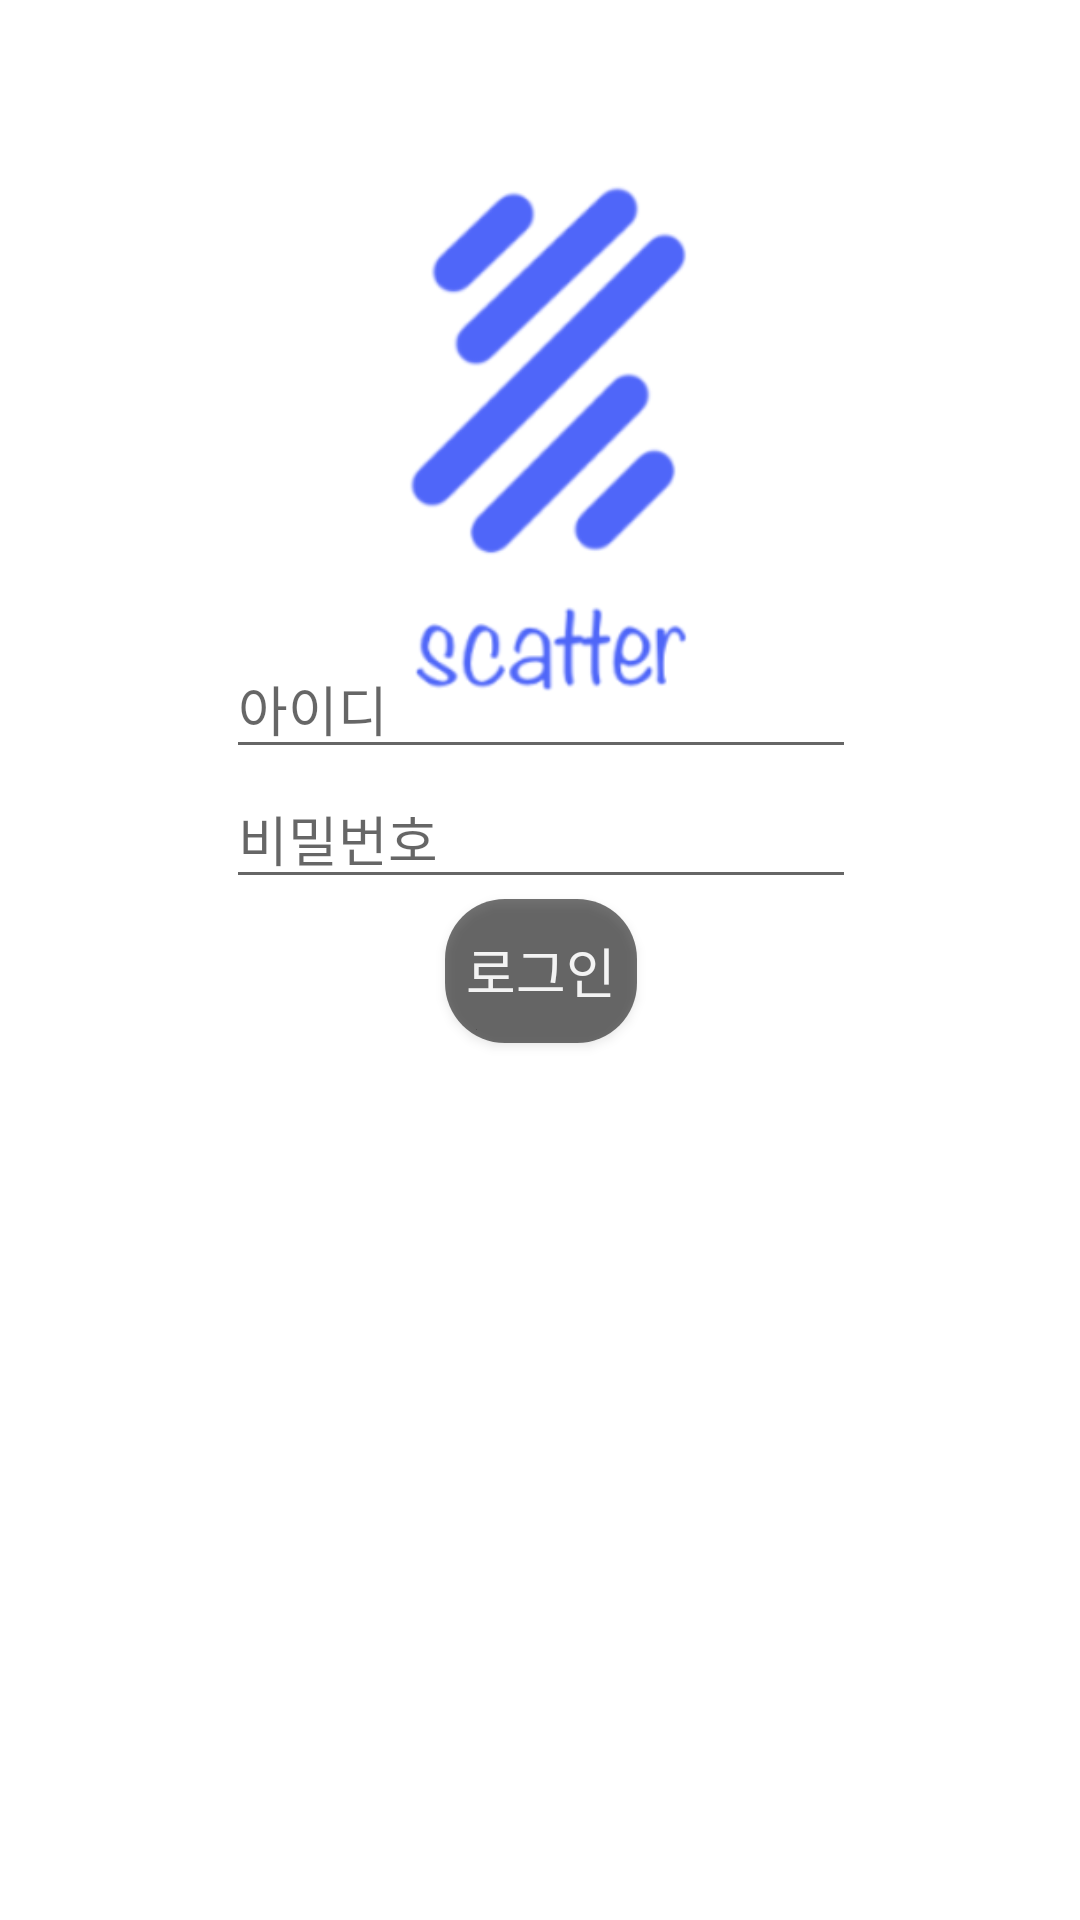

This screen was rendered from an Android layout file. Write that file and the resources it references.
<!-- AndroidManifest.xml: activity theme FullScreenTheme -->
<!-- res/layout/activity_login.xml -->
<?xml version="1.0" encoding="utf-8"?>
<androidx.constraintlayout.widget.ConstraintLayout xmlns:android="http://schemas.android.com/apk/res/android"
    xmlns:app="http://schemas.android.com/apk/res-auto"
    xmlns:tools="http://schemas.android.com/tools"
    android:layout_width="match_parent"
    android:layout_height="match_parent"
    tools:context=".LoginActivity"
    android:background="@drawable/icon_up">

    <EditText
        android:id="@+id/editText2"
        android:layout_width="wrap_content"
        android:layout_height="wrap_content"
        android:ems="10"
        android:hint="비밀번호"
        android:inputType="textPassword"
        app:layout_constraintEnd_toEndOf="parent"
        app:layout_constraintHorizontal_bias="0.502"
        app:layout_constraintStart_toStartOf="parent"
        app:layout_constraintTop_toBottomOf="@+id/editText1" />

    <EditText
        android:id="@+id/editText1"
        android:layout_width="wrap_content"
        android:layout_height="wrap_content"
        android:ems="10"
        android:hint="아이디"
        android:inputType="textPersonName"
        app:layout_constraintBottom_toBottomOf="parent"
        app:layout_constraintEnd_toEndOf="parent"
        app:layout_constraintHorizontal_bias="0.502"
        app:layout_constraintStart_toStartOf="parent"
        app:layout_constraintTop_toTopOf="parent"
        app:layout_constraintVertical_bias="0.357" />

    <Button
        android:id="@+id/button4"
        style="@android:style/Widget.Holo.Button"
        android:layout_width="wrap_content"
        android:layout_height="wrap_content"
        android:text="로그인"
        app:layout_constraintEnd_toEndOf="parent"
        app:layout_constraintHorizontal_bias="0.501"
        app:layout_constraintStart_toStartOf="parent"
        app:layout_constraintTop_toBottomOf="@+id/editText2"
        android:background="@drawable/button_dong"/>

</androidx.constraintlayout.widget.ConstraintLayout>
<!-- resources referenced by this layout -->
<resources>
  <!-- drawable button_dong (drawable) -->
  <?xml version="1.0" encoding="utf-8"?>
  <shape xmlns:android="http://schemas.android.com/apk/res/android"
      android:padding="10dp"
      android:shape="rectangle" >
      <solid android:color="#8C000000" />
      <corners
          android:bottomLeftRadius="20dp"
          android:bottomRightRadius="20dp"
          android:topLeftRadius="20dp"
          android:topRightRadius="20dp" />
  </shape>
  <!-- drawable icon_up: png bitmap (drawable, 45930 bytes) -->
  <style name="FullScreenTheme" parent="Theme.AppCompat.Light.NoActionBar">
          <item name="android:windowFullscreen">true</item>
      </style>
</resources>
